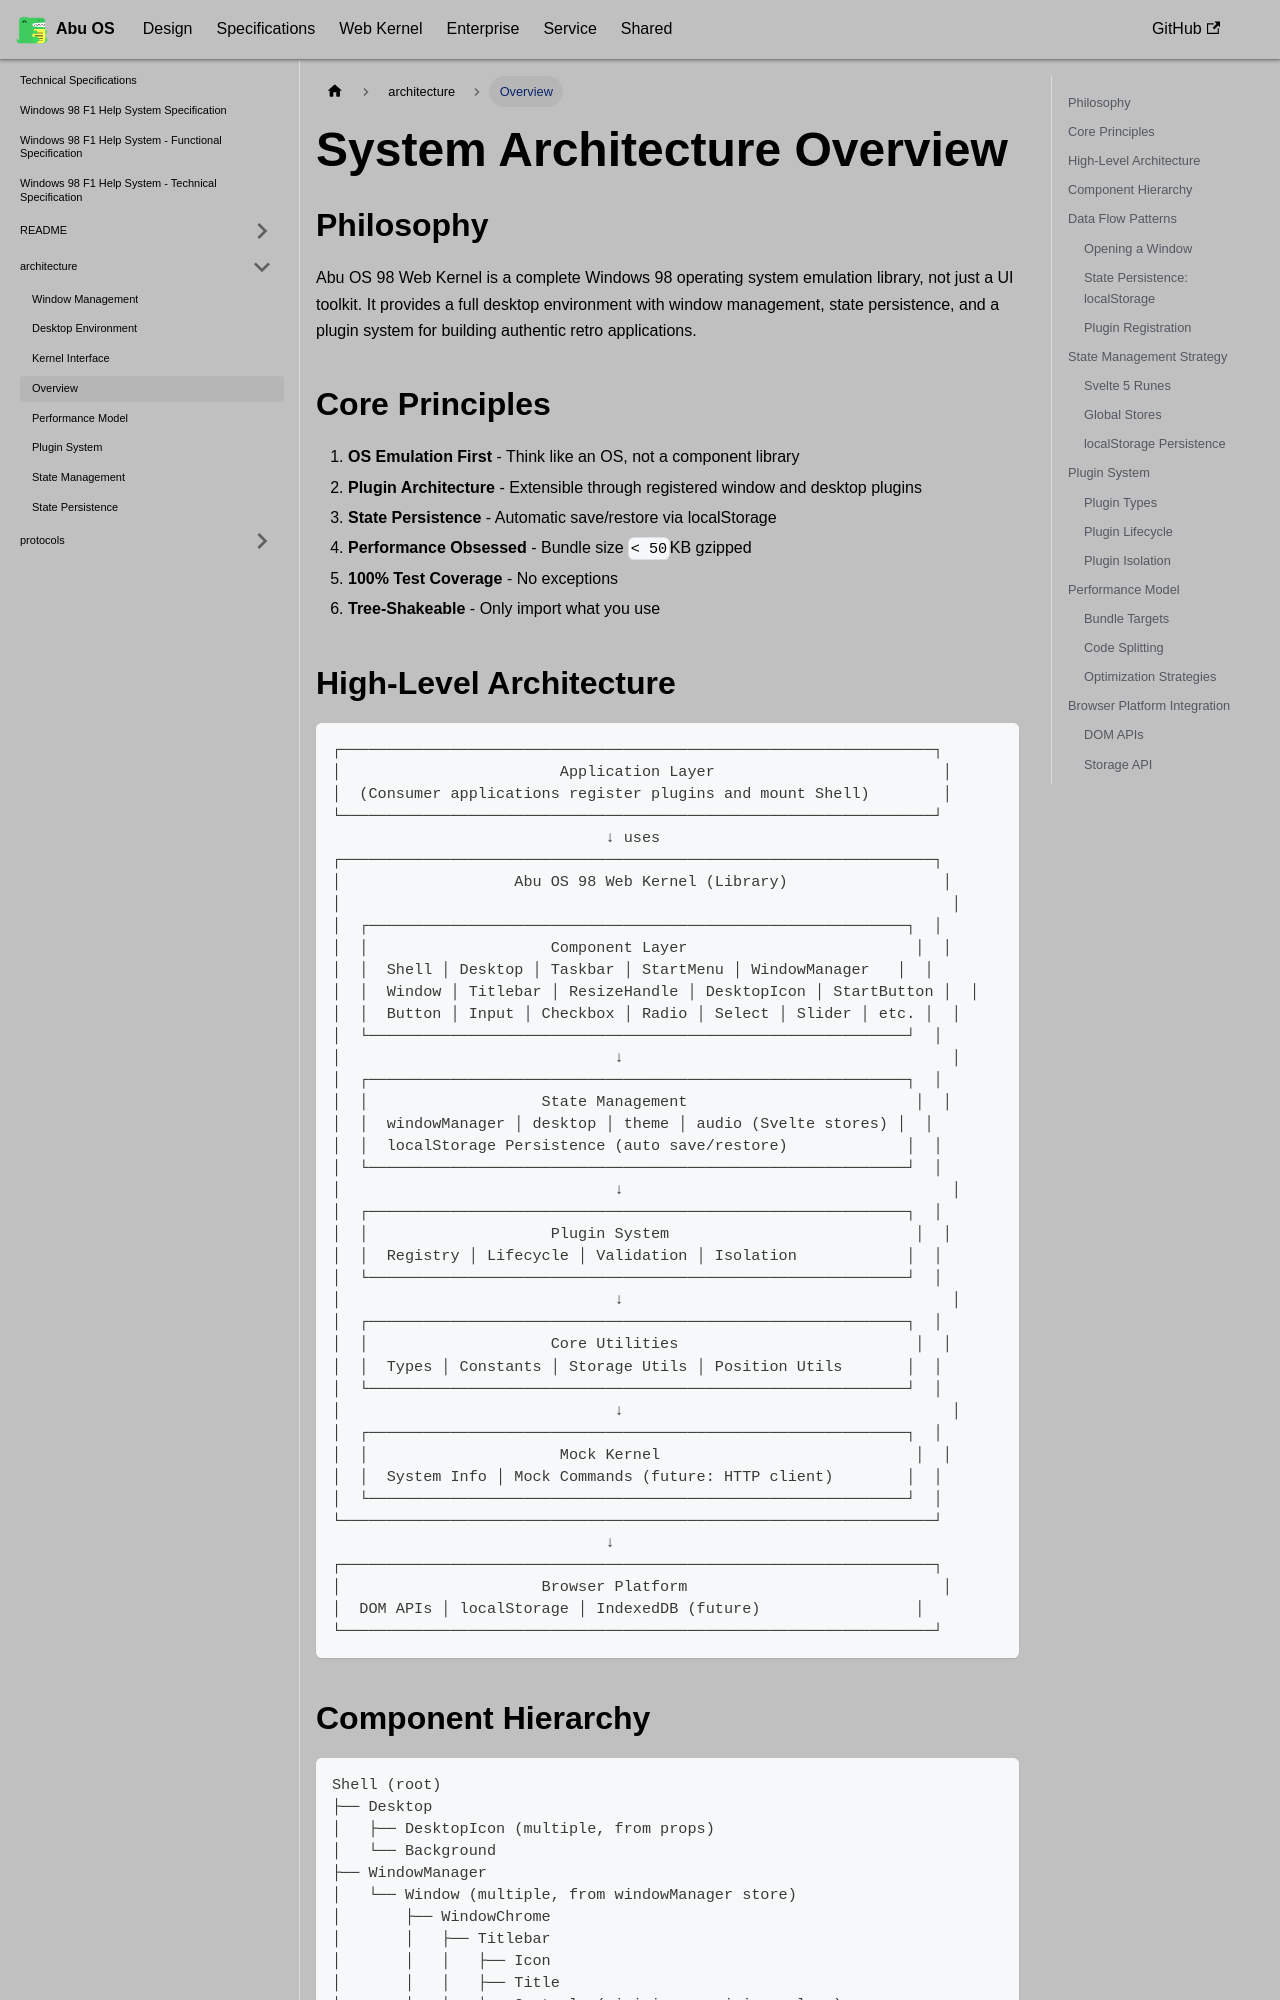

repository: OstrichDeveloper/Abu-98-Specification · page: docs/specifications/architecture/overview/index.html · generator: docusaurus

---
id: overview
title: Overview
---

# System Architecture Overview

## Philosophy

Abu OS 98 Web Kernel is a complete Windows 98 operating system emulation library, not just a UI toolkit. It provides a full desktop environment with window management, state persistence, and a plugin system for building authentic retro applications.

## Core Principles

1. **OS Emulation First** - Think like an OS, not a component library
2. **Plugin Architecture** - Extensible through registered window and desktop plugins
3. **State Persistence** - Automatic save/restore via localStorage
4. **Performance Obsessed** - Bundle size `< 50`KB gzipped
5. **100% Test Coverage** - No exceptions
6. **Tree-Shakeable** - Only import what you use
